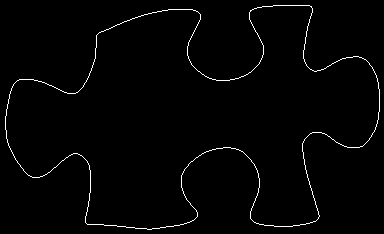

Source data for this figure (header and first rows):
5, 116
5, 117
5, 118
5, 119
5, 120
5, 121
5, 122
5, 123
5, 124
5, 125
5, 126
5, 127
5, 128
5, 129
6, 130
6, 131
6, 132
6, 133
6, 134
6, 135
6, 136
6, 137
6, 138
7, 139
7, 140
7, 141
7, 142
8, 143
8, 144
8, 145
9, 146
9, 147
10, 148
10, 149
11, 150
11, 151
12, 152
12, 153
13, 154
13, 155
14, 156
14, 157
15, 158
15, 159
16, 160
17, 161
17, 162
18, 163
19, 164
20, 165
20, 166
21, 167
22, 168
23, 169
23, 170
24, 171
25, 172
26, 173
27, 174
28, 175
29, 175
... 1,302 more rows
